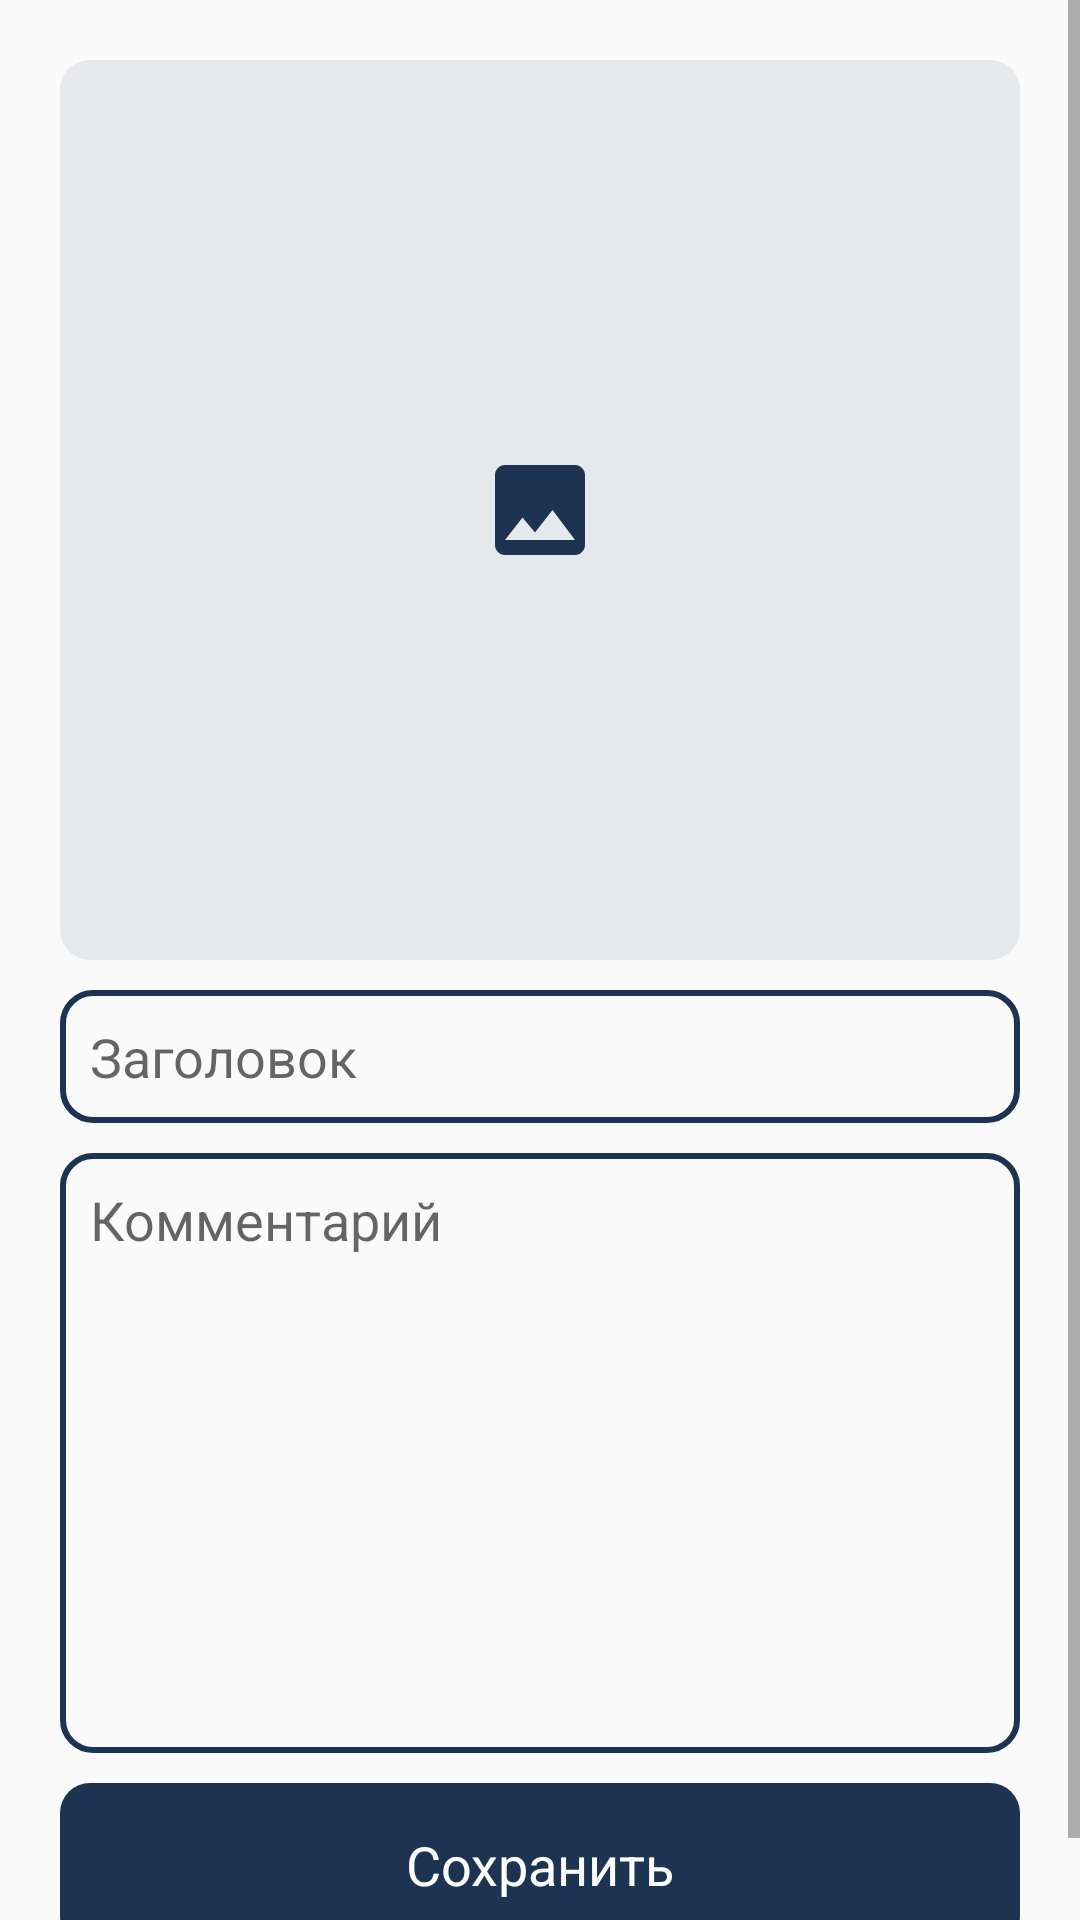

This screen was rendered from an Android layout file. Write that file and the resources it references.
<!-- AndroidManifest.xml: application theme AppTheme -->
<!-- res/layout/activity_edit_task.xml -->
<?xml version="1.0" encoding="utf-8"?>
<RelativeLayout xmlns:android="http://schemas.android.com/apk/res/android"
    xmlns:app="http://schemas.android.com/apk/res-auto"
    android:layout_width="match_parent"
    android:layout_height="match_parent">

    <ScrollView
        android:layout_width="match_parent"
        android:layout_height="match_parent">

        <LinearLayout
            android:layout_width="match_parent"
            android:layout_height="match_parent"
            android:padding="20dp"
            android:orientation="vertical">

            <ImageView
                android:id="@+id/edit_task_image"
                android:layout_width="match_parent"
                android:layout_height="300dp"
                android:background="@drawable/shape_new_task_image"
                android:padding="140dp"
                android:scaleType="centerCrop"
                app:srcCompat="@drawable/ic_image"/>

            <EditText
                android:id="@+id/edit_task_title"
                android:layout_width="match_parent"
                android:layout_height="wrap_content"
                android:layout_marginTop="10dp"
                android:background="@drawable/shape_new_task_field"
                android:hint="Заголовок"
                android:padding="10dp"/>

            <EditText
                android:id="@+id/edit_task_description"
                android:layout_width="match_parent"
                android:layout_height="200dp"
                android:layout_marginTop="10dp"
                android:background="@drawable/shape_new_task_field"
                android:hint="Комментарий"
                android:gravity="top"
                android:padding="10dp"/>

            <TextView
                android:id="@+id/edit_task_actionSave"
                android:layout_width="match_parent"
                android:layout_height="wrap_content"
                android:layout_marginTop="10dp"
                android:padding="15dp"
                android:textSize="18sp"
                android:background="@drawable/shape_new_task_button"
                android:text="Сохранить"
                android:textColor="#fff"
                android:textAlignment="center"/>

        </LinearLayout>

    </ScrollView>

    <include android:id="@+id/progress" layout="@layout/progress_bar"/>

</RelativeLayout>
<!-- res/layout/progress_bar.xml (included above) -->
<?xml version="1.0" encoding="utf-8"?>
<RelativeLayout
    xmlns:android="http://schemas.android.com/apk/res/android"
    android:layout_width="match_parent"
    android:layout_height="match_parent"
    android:visibility="gone"
    android:background="#a3000000">

    <ProgressBar
        android:id="@+id/progress"
        android:layout_width="wrap_content"
        android:layout_height="wrap_content"
        android:layout_centerInParent="true"
        android:indeterminateDrawable="@drawable/shape_progress_bar_load"
        android:background="@drawable/shape_background_progress"
        android:indeterminateOnly="true"/>

</RelativeLayout>
<!-- resources referenced by this layout -->
<resources>
  <!-- drawable ic_image (drawable) -->
  <vector xmlns:android="http://schemas.android.com/apk/res/android"
          android:width="24dp"
          android:height="24dp"
          android:viewportWidth="24.0"
          android:viewportHeight="24.0">
      <path
          android:fillColor="#1C3452"
          android:pathData="M21,19V5c0,-1.1 -0.9,-2 -2,-2H5c-1.1,0 -2,0.9 -2,2v14c0,1.1 0.9,2 2,2h14c1.1,0 2,-0.9 2,-2zM8.5,13.5l2.5,3.01L14.5,12l4.5,6H5l3.5,-4.5z"/>
  </vector>
  <!-- drawable shape_background_progress (drawable) -->
  <?xml version="1.0" encoding="utf-8"?>
  <shape android:shape="rectangle"
      xmlns:android="http://schemas.android.com/apk/res/android">
  
      <solid android:color="#fff"/>
  
      <corners android:radius="8dp"/>
  
  </shape>
  <!-- drawable shape_new_task_button (drawable) -->
  <?xml version="1.0" encoding="utf-8"?>
  <shape android:shape="rectangle"
      xmlns:android="http://schemas.android.com/apk/res/android">
  
      <solid android:color="#1C3452"/>
  
      <corners android:radius="10dp"/>
  
  </shape>
  <!-- drawable shape_new_task_field (drawable) -->
  <?xml version="1.0" encoding="utf-8"?>
  <shape android:shape="rectangle"
      xmlns:android="http://schemas.android.com/apk/res/android">
  
      <stroke android:color="#1C3452" android:width="2dp"/>
  
      <corners android:radius="10dp"/>
  
  </shape>
  <!-- drawable shape_new_task_image (drawable) -->
  <?xml version="1.0" encoding="utf-8"?>
  <shape android:shape="rectangle"
      xmlns:android="http://schemas.android.com/apk/res/android">
  
      <solid android:color="#E6E9EC"/>
  
      <corners android:radius="10dp"/>
  
  </shape>
  <!-- drawable shape_progress_bar_load (drawable) -->
  <?xml version="1.0" encoding="utf-8"?>
  <animated-rotate xmlns:android="http://schemas.android.com/apk/res/android"
      android:pivotX="50%"
      android:pivotY="50%">
  
      <shape
          xmlns:android="http://schemas.android.com/apk/res/android"
          android:shape="ring"
          android:innerRadius="10dp"
          android:thickness="2dp"
          android:useLevel="false">
  
          <gradient
              android:centerY="0.50"
              android:endColor="#0077FF"
              android:startColor="#00ffffff"
              android:type="sweep"
              android:useLevel="false" />
  
      </shape>
  
  </animated-rotate>
  <style name="AppTheme" parent="Theme.AppCompat.Light.DarkActionBar">
          
          <item name="colorPrimary">@color/colorPrimary</item>
          <item name="colorPrimaryDark">@color/colorPrimaryDark</item>
          <item name="colorAccent">@color/colorAccent</item>
          <item name="actionBarTheme">@style/ThemeOverlay.AppTheme.ActionBar</item>
      </style>
  <color name="colorPrimary">#E6E9EC</color>
  <color name="colorPrimaryDark">#3F546D</color>
  <color name="colorAccent">#D81B60</color>
  <style name="ThemeOverlay.AppTheme.ActionBar" parent="ThemeOverlay.AppCompat.Dark.ActionBar">
          
          <item name="android:textColorPrimary">@color/sign_text_color</item>
          
          <item name="android:textColorSecondary">?android:textColorPrimary</item>
          
          <item name="actionMenuTextColor">?android:textColorPrimary</item>
          
          <item name="colorControlNormal">?android:textColorPrimary</item>
      </style>
  <color name="sign_text_color">#3F546D</color>
</resources>
